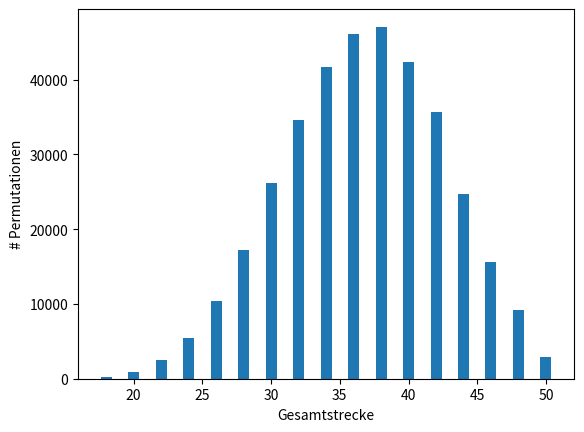

Recreate this plot in Python.
from itertools import permutations
from collections import Counter
import matplotlib.pyplot as plt

spaces = list(range(1, 10))
distances = []
perms = list(permutations(spaces))

for perm in perms:
	distance = sum([abs(perm[i+1]-perm[i]) for i in range(len(perm)-1)])
	# distance_ = sum([perm[i+1]-perm[i] for i in range(len(perm)-1)])

	distance += perm[0] + perm[-1]
	distances.append((perm, distance))

# Alle Kombinationen für d=20
twenties = [ d for d in distances if d[1] == 20 ]
print(twenties[0])
# for t in twenties: print(t)

distance_distribution = Counter([ d[1] for d in distances ])

# d-#-Diagramm
plt.bar(distance_distribution.keys(), distance_distribution.values())
plt.xlabel("Gesamtstrecke")
plt.ylabel("# Permutationen")
plt.show()
